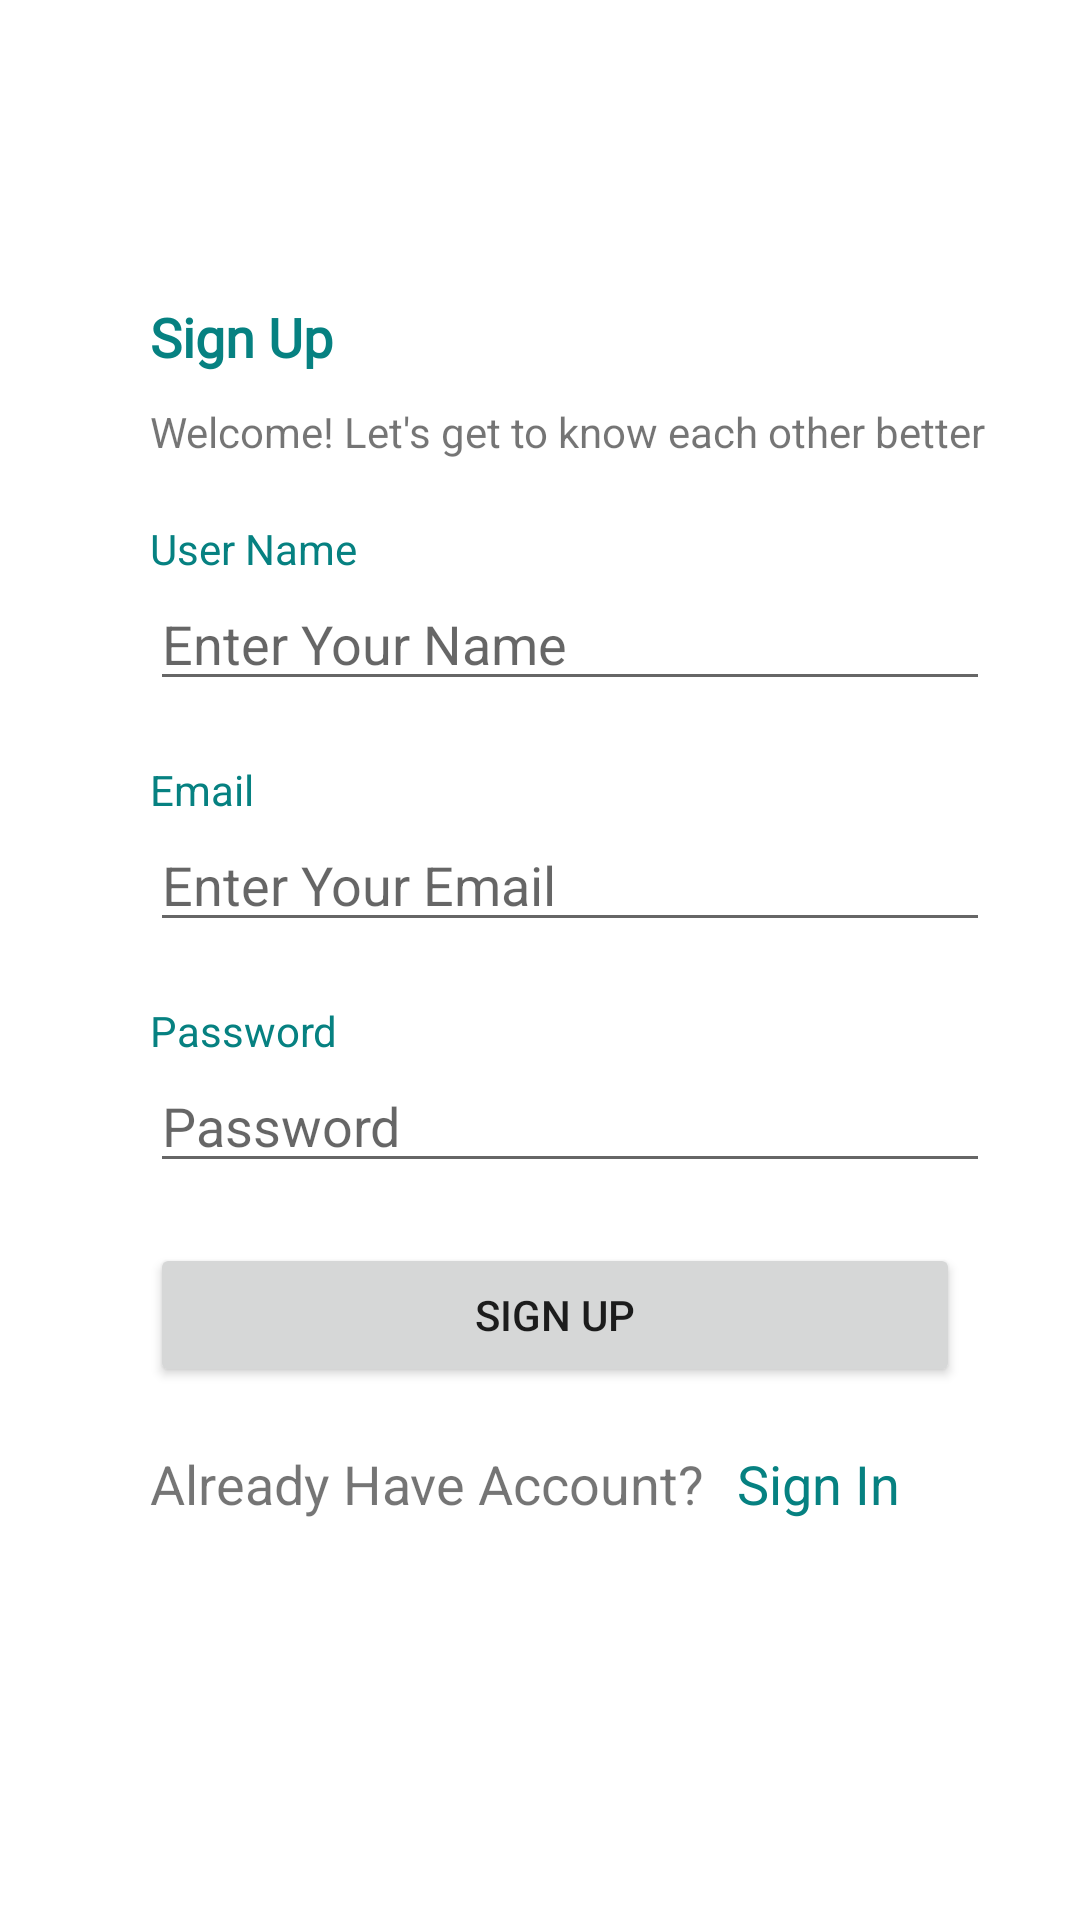

Here is an Android app screen rendered from its layout file. Give the layout XML and the strings, colors and styles it references.
<!-- AndroidManifest.xml: application theme AppTheme -->
<!-- res/layout/activity_signup.xml -->
<?xml version="1.0" encoding="utf-8"?>
<androidx.constraintlayout.widget.ConstraintLayout xmlns:android="http://schemas.android.com/apk/res/android"
    xmlns:app="http://schemas.android.com/apk/res-auto"
    xmlns:tools="http://schemas.android.com/tools"
    android:layout_width="match_parent"
    android:layout_height="match_parent">

    <EditText
        android:id="@+id/signupetPassword"
        android:layout_width="0dp"
        android:layout_height="wrap_content"
        android:layout_marginEnd="30dp"
        android:ems="10"
        android:hint="@string/password_hint"
        android:inputType="textPassword"
        app:layout_constraintEnd_toEndOf="parent"
        app:layout_constraintStart_toStartOf="@+id/guideline2"
        app:layout_constraintTop_toBottomOf="@+id/signuptvPassword" />

    <TextView
        android:id="@+id/txtSignUp"
        android:layout_width="wrap_content"
        android:layout_height="0dp"
        android:layout_marginTop="100dp"
        android:fontFamily="@font/roboto"
        android:text="@string/sign_up"
        android:textColor="@color/colorPrimary"
        android:textSize="18sp"
        android:textStyle="bold"
        app:layout_constraintStart_toStartOf="@+id/guideline2"
        app:layout_constraintTop_toTopOf="parent" />

    <TextView
        android:id="@+id/signUpMessage"
        android:layout_width="wrap_content"
        android:layout_height="wrap_content"
        android:layout_marginTop="10dp"
        android:text="@string/signUpMessage"
        app:layout_constraintStart_toStartOf="@+id/guideline2"
        app:layout_constraintTop_toBottomOf="@+id/txtSignUp" />

    <TextView
        android:id="@+id/signuptvUserName"
        android:layout_width="wrap_content"
        android:layout_height="wrap_content"
        android:layout_marginTop="20dp"
        android:text="@string/userName"
        android:textColor="@color/colorPrimary"

        app:layout_constraintStart_toStartOf="@+id/guideline2"
        app:layout_constraintTop_toBottomOf="@+id/signUpMessage" />

    <EditText
        android:id="@+id/signupetUserName"
        android:layout_width="0dp"
        android:layout_height="wrap_content"
        android:layout_marginEnd="30dp"
        android:ems="10"
        android:hint="@string/enterName"
        android:inputType="textWebEmailAddress"
        app:layout_constraintEnd_toEndOf="parent"
        app:layout_constraintStart_toStartOf="@+id/guideline2"
        app:layout_constraintTop_toBottomOf="@+id/signuptvUserName" />


    <TextView
        android:id="@+id/signuptvEmail"
        android:layout_width="wrap_content"
        android:layout_height="wrap_content"
        android:layout_marginTop="20dp"
        android:text="@string/email"
        android:textColor="@color/colorPrimary"

        app:layout_constraintStart_toStartOf="@+id/guideline2"
        app:layout_constraintTop_toBottomOf="@+id/signupetUserName" />

    <TextView
        android:id="@+id/signuptvPassword"
        android:layout_width="wrap_content"
        android:layout_height="wrap_content"
        android:layout_marginTop="20dp"
        android:text="@string/password_hint"

        android:textColor="@color/colorPrimary"
        app:layout_constraintStart_toStartOf="@+id/guideline2"
        app:layout_constraintTop_toBottomOf="@+id/signupetEmail" />

    <Button
        android:id="@+id/signupbtnSignUp"
        android:layout_width="0dp"
        android:layout_height="wrap_content"
        android:layout_marginTop="20dp"
        android:layout_marginEnd="10dp"
        android:text="@string/sign_up"
        android:visibility="visible"
        app:layout_constraintEnd_toEndOf="@+id/signupetPassword"
        app:layout_constraintStart_toStartOf="@+id/guideline2"
        app:layout_constraintTop_toBottomOf="@+id/signupetPassword"
        app:rippleColor="@color/colorAccent" />

    <TextView
        android:id="@+id/tvHaveAccount"
        android:layout_width="wrap_content"
        android:layout_height="wrap_content"
        android:layout_marginTop="20dp"
        android:text="@string/haveAccount"
        android:textSize="18sp"
        app:layout_constraintStart_toStartOf="@+id/guideline2"
        app:layout_constraintTop_toBottomOf="@+id/signupbtnSignUp" />

    <TextView
        android:id="@+id/signuptvSignIn"
        android:layout_width="wrap_content"
        android:layout_height="wrap_content"
        android:layout_marginEnd="10dp"
        android:padding="10dp"
        android:text="@string/sign_in"

        android:textColor="@color/colorPrimary"
        android:textSize="18sp"
        app:layout_constraintBottom_toBottomOf="@+id/tvHaveAccount"
        app:layout_constraintEnd_toEndOf="@+id/signupbtnSignUp"
        app:layout_constraintTop_toTopOf="@+id/tvHaveAccount" />

    <EditText
        android:id="@+id/signupetEmail"
        android:layout_width="0dp"
        android:layout_height="wrap_content"
        android:layout_marginEnd="30dp"
        android:ems="10"
        android:hint="@string/enterEmail"
        android:inputType="textWebEmailAddress"
        app:layout_constraintEnd_toEndOf="parent"
        app:layout_constraintStart_toStartOf="@+id/guideline2"
        app:layout_constraintTop_toBottomOf="@+id/signuptvEmail" />

    <androidx.constraintlayout.widget.Guideline
        android:id="@+id/guideline2"
        android:layout_width="wrap_content"
        android:layout_height="wrap_content"
        android:orientation="vertical"
        app:layout_constraintBottom_toBottomOf="parent"
        app:layout_constraintEnd_toEndOf="parent"
        app:layout_constraintGuide_begin="50dp"
        app:layout_constraintStart_toStartOf="@+id/tvHaveAccount"
        app:layout_constraintTop_toTopOf="parent" />

</androidx.constraintlayout.widget.ConstraintLayout>
<!-- resources referenced by this layout -->
<resources>
  <color name="colorAccent">#11AE9E</color>
  <color name="colorPrimary">#068181</color>
  <string name="email">Email</string>
  <string name="enterEmail">Enter Your Email</string>
  <string name="enterName">Enter Your Name</string>
  <string name="haveAccount">Already Have Account?</string>
  <string name="password_hint">Password</string>
  <string name="signUpMessage">Welcome! Let\'s get to know each other better</string>
  <string name="sign_in">Sign In</string>
  <string name="sign_up">Sign Up</string>
  <string name="userName">User Name</string>
  <style name="AppTheme" parent="Theme.MaterialComponents.DayNight.NoActionBar">
          
  
  
          <item name="colorPrimary">@color/colorPrimary</item>
          <item name="colorPrimaryDark">@color/colorPrimaryDark</item>
          <item name="colorAccent">@color/colorAccent</item>
          <item name="android:windowBackground">@color/colorBackground</item>
      </style>
  <color name="colorPrimaryDark">#0A5049</color>
  <color name="colorBackground">#ffff</color>
</resources>
